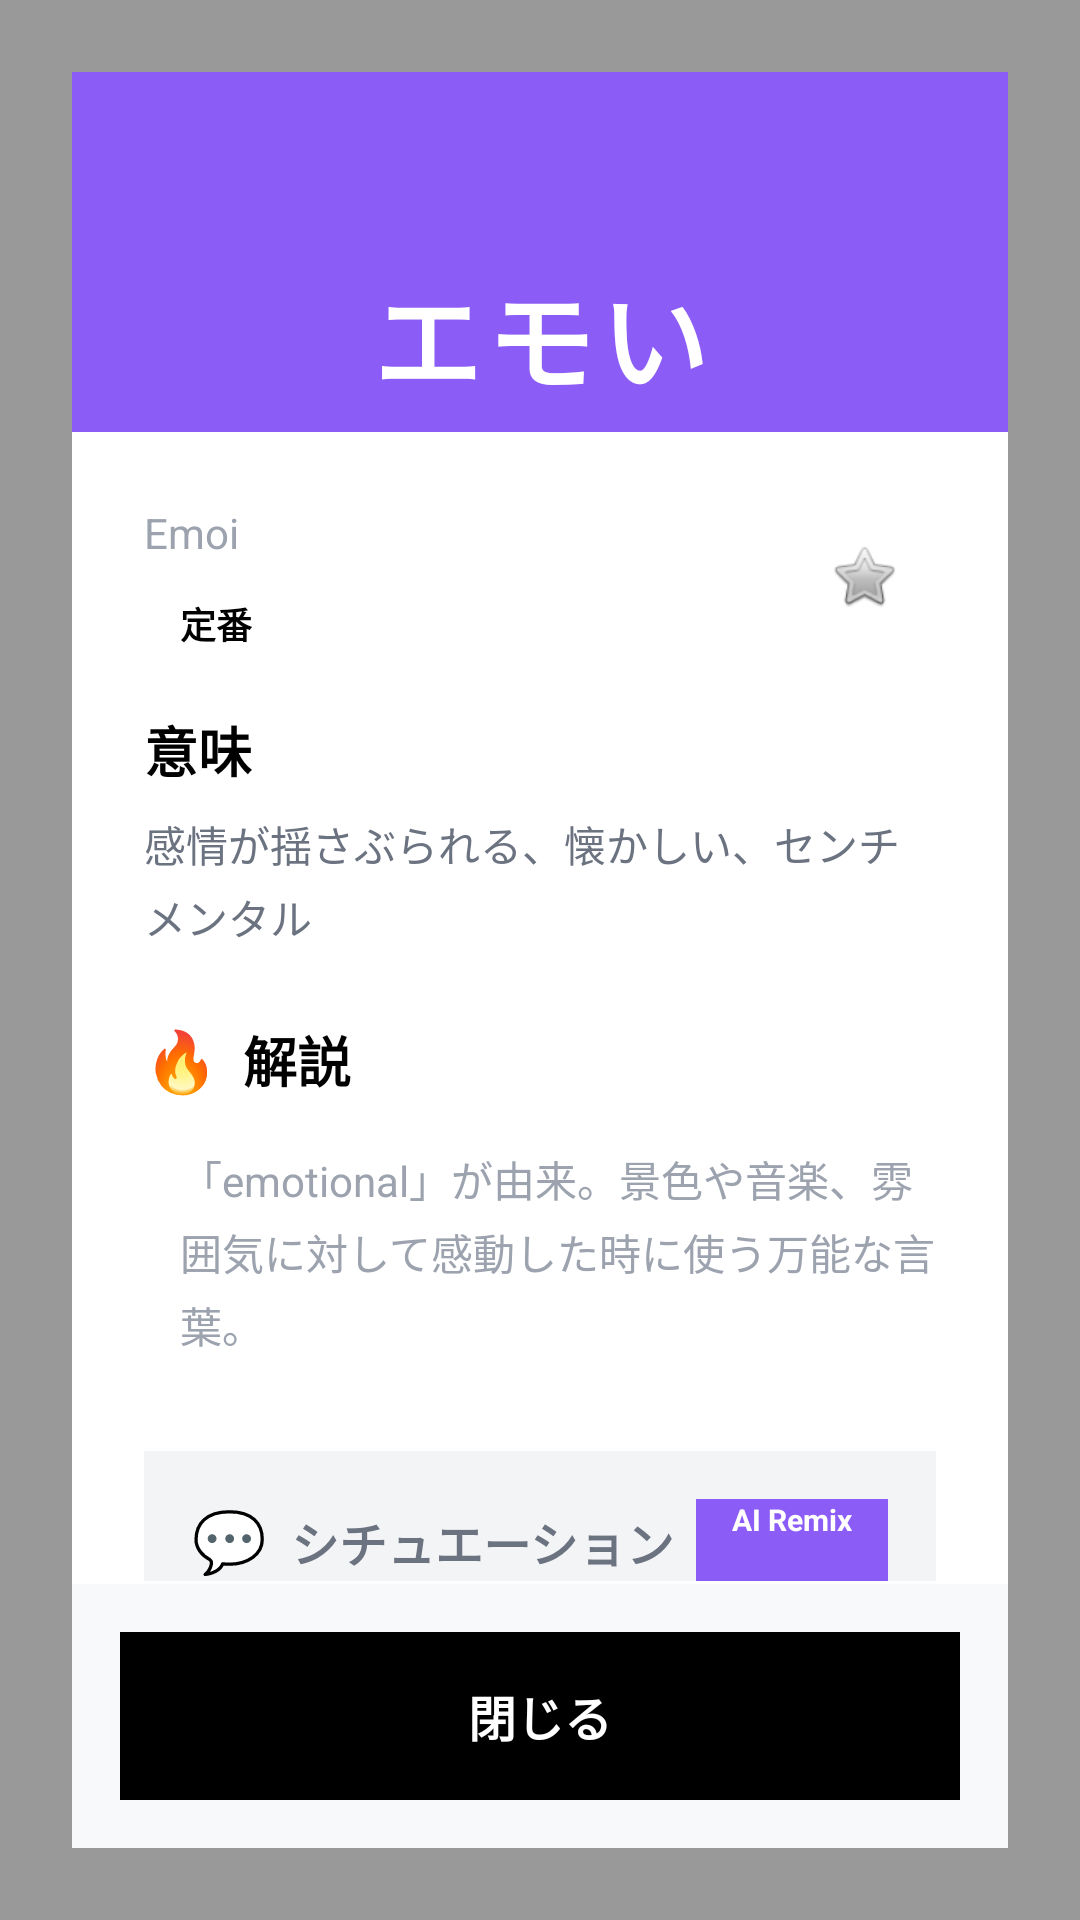

Produce the Android XML layout that renders to this screen, including the resource entries it uses.
<!-- AndroidManifest.xml: activity theme Theme.RealJapApp.Dialog -->
<!-- res/layout/activity_word_detail.xml -->
<?xml version="1.0" encoding="utf-8"?>
<RelativeLayout xmlns:android="http://schemas.android.com/apk/res/android"
    android:layout_width="match_parent"
    android:layout_height="match_parent"
    android:background="@color/transparent_black">

    
    <LinearLayout
        android:layout_width="match_parent"
        android:layout_height="wrap_content"
        android:layout_margin="24dp"
        android:layout_centerInParent="true"
        android:orientation="vertical"
        android:background="@color/white"
        android:elevation="24dp"
        android:clipToPadding="false"
        android:clipChildren="false">

        
        <LinearLayout
            android:id="@+id/header_background"
            android:layout_width="match_parent"
            android:layout_height="wrap_content"
            android:minHeight="120dp"
            android:background="@color/purple"
            android:orientation="vertical"
            android:gravity="center"
            android:paddingHorizontal="24dp">

            
            <TextView
                android:id="@+id/word_text"
                android:layout_width="match_parent"
                android:layout_height="wrap_content"
                android:text="エモい"
                android:textSize="36sp"
                android:textStyle="bold"
                android:textColor="@color/white"
                android:gravity="center"
                android:letterSpacing="0.05"
                android:layout_marginTop="56dp" />
        </LinearLayout>

        
        <ScrollView
            android:layout_width="match_parent"
            android:layout_height="0dp"
            android:layout_weight="1"
            android:padding="1dp">

            <LinearLayout
                android:layout_width="match_parent"
                android:layout_height="wrap_content"
                android:orientation="vertical"
                android:padding="23dp">

                
                <LinearLayout
                    android:layout_width="match_parent"
                    android:layout_height="wrap_content"
                    android:layout_marginBottom="16dp"
                    android:orientation="horizontal">

                    <LinearLayout
                        android:layout_width="0dp"
                        android:layout_height="wrap_content"
                        android:layout_weight="1"
                        android:orientation="vertical">

                        <TextView
                            android:id="@+id/reading_text"
                            android:layout_width="wrap_content"
                            android:layout_height="wrap_content"
                            android:text="Emoi"
                            android:textColor="@color/gray"
                            android:textSize="14sp" />

                        <LinearLayout
                            android:layout_width="wrap_content"
                            android:layout_height="wrap_content"
                            android:layout_marginTop="8dp"
                            android:orientation="horizontal">

                            <TextView
                                android:id="@+id/type_badge"
                                android:layout_width="wrap_content"
                                android:layout_height="wrap_content"
                                android:layout_marginEnd="8dp"
                                android:paddingHorizontal="12dp"
                                android:paddingVertical="4dp"
                                android:text="定番"
                                android:textSize="12sp"
                                android:textStyle="bold" />

                            <LinearLayout
                                android:id="@+id/danger_level_layout"
                                android:layout_width="wrap_content"
                                android:layout_height="wrap_content"
                                android:orientation="horizontal" />
                        </LinearLayout>
                    </LinearLayout>

                    
                    <ImageView
                        android:id="@+id/favorite_icon"
                        android:layout_width="48dp"
                        android:layout_height="48dp"
                        android:padding="12dp"
                        android:src="@android:drawable/btn_star_big_off" />
                </LinearLayout>

                
                <TextView
                    android:layout_width="wrap_content"
                    android:layout_height="wrap_content"
                    android:layout_marginBottom="8dp"
                    android:text="意味"
                    android:textColor="@color/black"
                    android:textSize="18sp"
                    android:textStyle="bold" />

                <TextView
                    android:id="@+id/meaning_text"
                    android:layout_width="match_parent"
                    android:layout_height="wrap_content"
                    android:layout_marginBottom="24dp"
                    android:lineSpacingExtra="4dp"
                    android:text="感情が揺さぶられる、懐かしい、センチメンタル"
                    android:textColor="@color/gray_dark"
                    android:textSize="14sp" />

                
                <LinearLayout
                    android:layout_width="wrap_content"
                    android:layout_height="wrap_content"
                    android:layout_marginBottom="8dp"
                    android:orientation="horizontal">

                    <TextView
                        android:layout_width="wrap_content"
                        android:layout_height="wrap_content"
                        android:layout_marginEnd="8dp"
                        android:text="🔥"
                        android:textSize="20sp" />

                    <TextView
                        android:layout_width="wrap_content"
                        android:layout_height="wrap_content"
                        android:text="解説"
                        android:textColor="@color/black"
                        android:textSize="18sp"
                        android:textStyle="bold" />
                </LinearLayout>

                <TextView
                    android:id="@+id/description_text"
                    android:layout_width="match_parent"
                    android:layout_height="wrap_content"
                    android:layout_marginBottom="24dp"
                    android:lineSpacingExtra="4dp"
                    android:paddingVertical="8dp"
                    android:paddingStart="12dp"
                    android:text="「emotional」が由来。景色や音楽、雰囲気に対して感動した時に使う万能な言葉。"
                    android:textColor="@color/gray"
                    android:textSize="14sp" />

                
                <LinearLayout
                    android:layout_width="match_parent"
                    android:layout_height="wrap_content"
                    android:layout_marginBottom="16dp"
                    android:background="@color/gray_light"
                    android:orientation="vertical"
                    android:padding="16dp">

                    <LinearLayout
                        android:layout_width="match_parent"
                        android:layout_height="wrap_content"
                        android:layout_marginBottom="12dp"
                        android:orientation="horizontal">

                        <LinearLayout
                            android:layout_width="0dp"
                            android:layout_height="wrap_content"
                            android:layout_weight="1"
                            android:orientation="horizontal">

                            <TextView
                                android:layout_width="wrap_content"
                                android:layout_height="wrap_content"
                                android:layout_marginEnd="8dp"
                                android:text="💬"
                                android:textSize="20sp" />

                            <TextView
                                android:layout_width="wrap_content"
                                android:layout_height="wrap_content"
                                android:text="シチュエーション劇場"
                                android:textColor="@color/gray_dark"
                                android:textSize="16sp"
                                android:textStyle="bold" />
                        </LinearLayout>

                        
                        <Button
                            android:id="@+id/remix_button"
                            android:layout_width="wrap_content"
                            android:layout_height="32dp"
                            android:background="@color/purple"
                            android:paddingHorizontal="12dp"
                            android:text="AI Remix"
                            android:textColor="@color/white"
                            android:textSize="10sp"
                            android:textStyle="bold" />
                    </LinearLayout>

                    
                    <androidx.recyclerview.widget.RecyclerView
                        android:id="@+id/dialogue_recycler"
                        android:layout_width="match_parent"
                        android:layout_height="wrap_content"
                        android:minHeight="120dp" />
                </LinearLayout>

                
                <LinearLayout
                    android:layout_width="match_parent"
                    android:layout_height="wrap_content"
                    android:layout_marginTop="8dp"
                    android:gravity="end"
                    android:orientation="horizontal">

                    <Button
                        android:id="@+id/play_button"
                        android:layout_width="wrap_content"
                        android:layout_height="48dp"
                        android:background="@color/black"
                        android:paddingHorizontal="20dp"
                        android:text="音声を再生"
                        android:textColor="@color/white"
                        android:textSize="14sp"
                        android:textStyle="bold" />
                </LinearLayout>
            </LinearLayout>
        </ScrollView>

        
        <LinearLayout
            android:layout_width="match_parent"
            android:layout_height="wrap_content"
            android:orientation="vertical"
            android:padding="16dp"
            android:background="@color/gray_lightest">

            
            <Button
                android:id="@+id/close_button_bottom"
                android:layout_width="match_parent"
                android:layout_height="56dp"
                android:text="閉じる"
                android:textSize="16sp"
                android:textStyle="bold"
                android:textColor="@color/white"
                android:background="@color/black"
                android:gravity="center" />
        </LinearLayout>
    </LinearLayout>
</RelativeLayout>
<!-- resources referenced by this layout -->
<resources>
  <color name="black">#FF000000</color>
  <color name="gray">#9CA3AF</color>
  <color name="gray_dark">#6B7280</color>
  <color name="gray_light">#F3F4F6</color>
  <color name="gray_lightest">#F8F9FA</color>
  <color name="purple">#8B5CF6</color>
  <color name="transparent_black">#66000000</color>
  <color name="white">#FFFFFFFF</color>
</resources>
